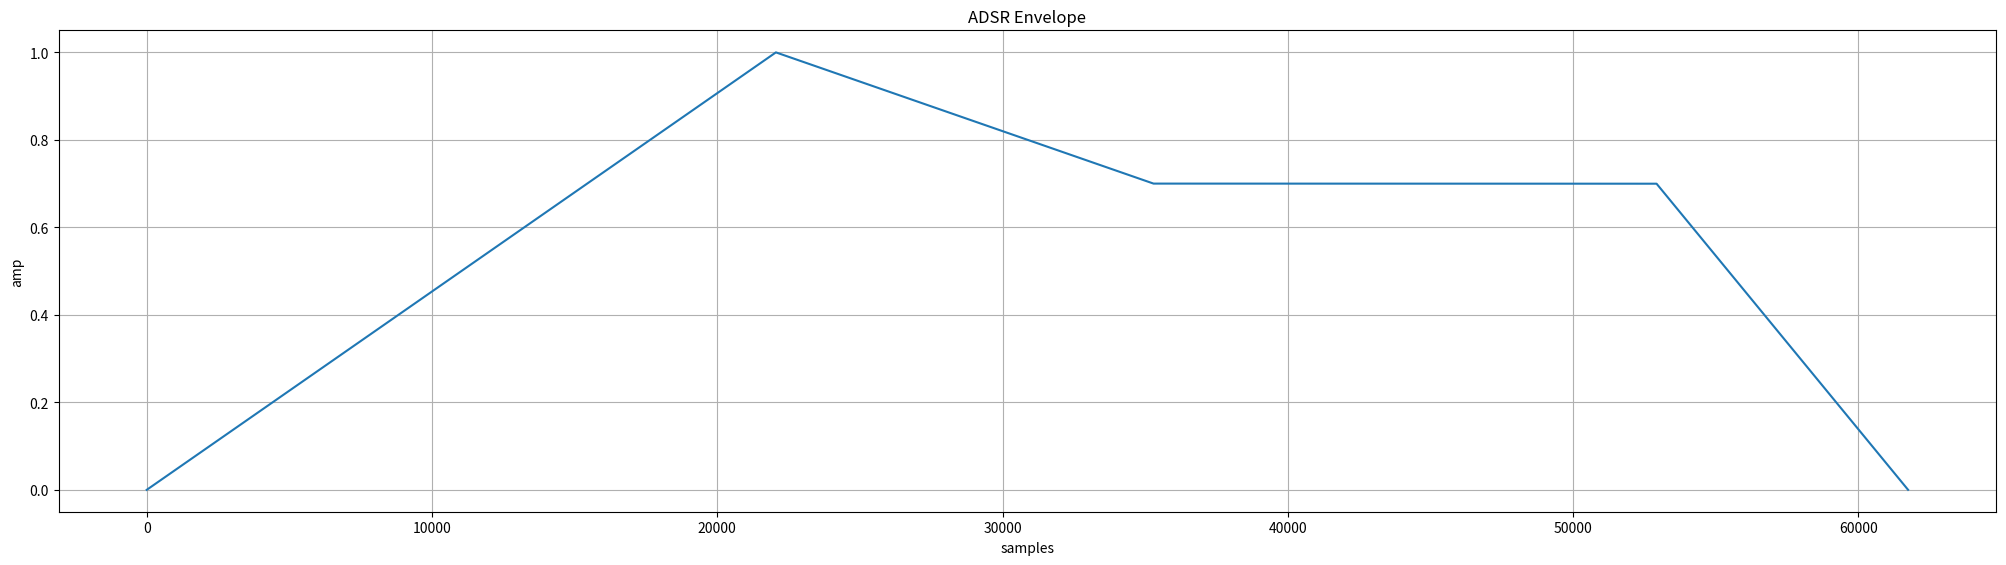

Write the Python code that produced this figure.

import itertools


class  ADSREnvelope:
    def __init__(self, attack_dur=0.05, decay_dur=0.2, sustain_level=0.7, release_dur=0.3, sample_rate=44100):
        self.attack_dur = attack_dur
        self.decay_dur = decay_dur
        self.sustain_level = sustain_level
        self.release_dur = release_dur
        self.sample_rate = sample_rate

    def get_ads_stepper(self):
        '''
        This function generates the output value for the envelope when
        in the attack, decay or sustain portions
        '''
        steppers=[]

        if self.attack_dur > 0:
            steppers.append(itertools.count(start=0, step=1/(self.attack_dur * self.sample_rate)))
        if self.decay_dur > 0:
            steppers.append(itertools.count(start=1, step=-(1-self.sustain_level) / (self.decay_dur * self.sample_rate)))

        while True:
            l = len(steppers)
            if l > 0:
                val = next(steppers[0])

                if l==2 and val > 1:
                    # attack stage complete
                    steppers.pop(0)
                    val = next(steppers[0])
                elif l==1 and val < self.sustain_level:
                    # decay stage complete
                    steppers.pop(0)
                    val = self.sustain_level
            else:
                val = self.sustain_level

            yield val


    def get_r_stepper(self):
        '''
        This function generates the output value for the envelope when 
        in the release portion
        '''
        val = 1

        if self.release_dur > 0:
            stepper = itertools.count(self.val, step=-self.val / (self.release_dur *  self.sample_rate))
        else:
            val = -1

        while True:
            if val <= 0:
                self.ended = True
                val = 0
            else:
                val = next(stepper)

            yield val

    def trigger_release(self):
        '''
        Move the state of the envelope to the release stage. 
        (This is not maintained directly but simply changes the stepper)
        '''
        self.stepper = self.get_r_stepper()

    def __iter__(self):
        self.val = 0
        self.ended = False
        self.stepper = self.get_ads_stepper()

        return self

    def __next__(self):
        self.val = next(self.stepper)
        return self.val 


if __name__ == "__main__":

    def get_adsr_envelope(a=0.5,  d=0.3, sl=0.7, r=0.2, sd=0.4, sr=44100):
        # sd = sustain duration
        adsr_generator = ADSREnvelope(a, d, sl, r, sr); iter(adsr_generator)

        ads_samples = int(sum([a, d, sd]) * sr)
        release_samples = int(r * sr)

        adsr_envelope = [next(adsr_generator) for _ in range(ads_samples)]
        adsr_generator.trigger_release()
        adsr_envelope.extend([next(adsr_generator) for _ in range(release_samples)])

        return adsr_envelope

    env = get_adsr_envelope()
    import matplotlib.pyplot as plt

    fig = plt.figure(figsize=(25, 6.25))
    plt.title("ADSR Envelope")

    plt.plot(env)

    plt.ylabel("amp")
    plt.xlabel("samples")
    plt.grid()
    plt.show()
